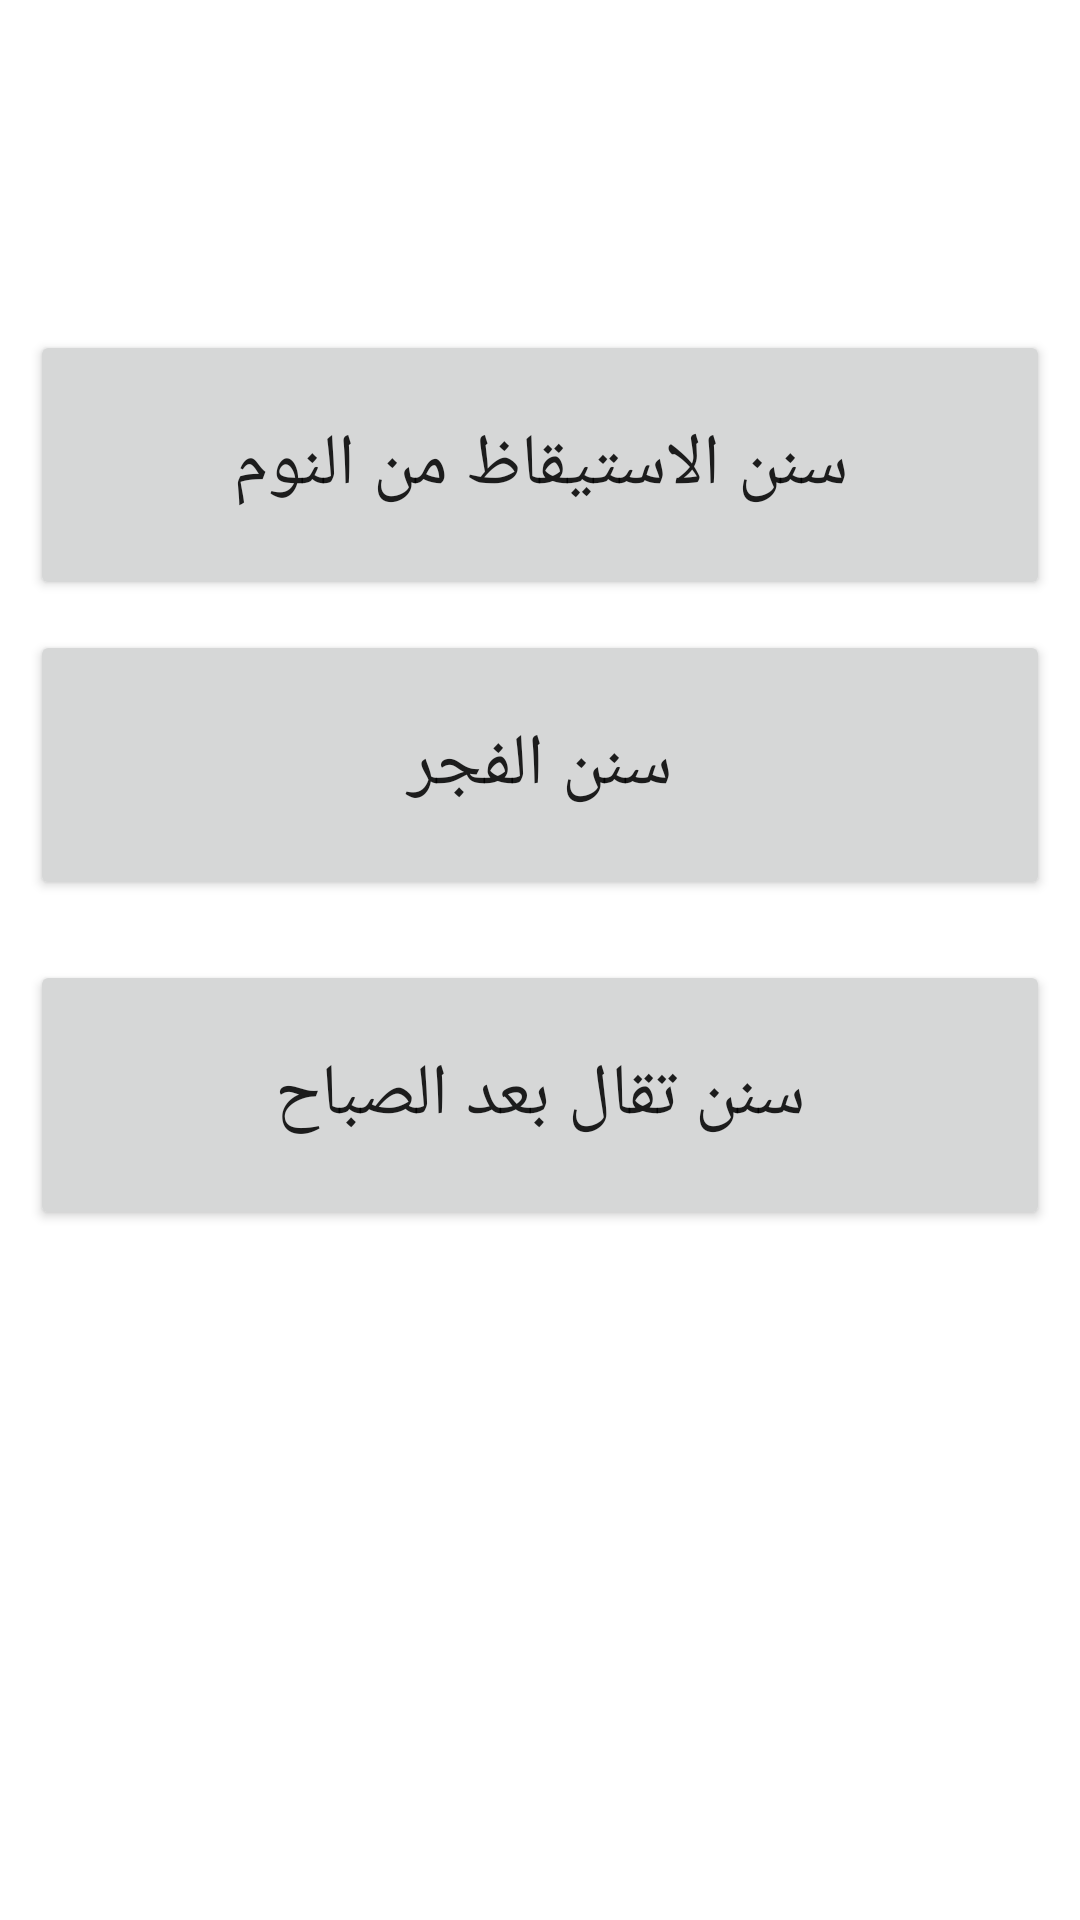

The Android layout XML behind this screen, and the referenced resources:
<!-- AndroidManifest.xml: application theme Theme.AzkarElmoslem -->
<!-- res/layout/activity_morning.xml -->
<?xml version="1.0" encoding="utf-8"?>
<LinearLayout xmlns:android="http://schemas.android.com/apk/res/android"
    xmlns:app="http://schemas.android.com/apk/res-auto"
    xmlns:tools="http://schemas.android.com/tools"
    android:layout_width="match_parent"
    android:layout_height="match_parent"
    android:orientation="vertical"
    tools:context=".morning">

    <Button
        android:id="@+id/moning1"
        android:layout_width="match_parent"
        android:layout_height="90dp"
        android:layout_marginStart="10dp"
        android:layout_marginLeft="10dp"
        android:layout_marginTop="110dp"
        android:layout_marginEnd="10dp"
        android:layout_marginRight="10dp"
        android:padding="10dp"
        android:text="سنن الاستيقاظ من النوم"
        android:textSize="24sp" />

    <Button
        android:id="@+id/morning2"
        android:layout_width="match_parent"
        android:layout_height="90dp"
        android:layout_margin="10dp"
        android:text="سنن الفجر"
        android:textSize="24sp" />

    <Button
        android:id="@+id/morning3"
        android:layout_width="match_parent"
        android:layout_height="90dp"
        android:layout_margin="10dp"
        android:text="سنن تقال بعد الصباح"
        android:textSize="24sp" />
</LinearLayout>
<!-- resources referenced by this layout -->
<resources>
  <style name="Theme.AzkarElmoslem" parent="Theme.MaterialComponents.DayNight.DarkActionBar">
          
          <item name="colorPrimary">@color/purple_500</item>
          <item name="colorPrimaryVariant">@color/purple_700</item>
          <item name="colorOnPrimary">@color/white</item>
          
          <item name="colorSecondary">@color/teal_200</item>
          <item name="colorSecondaryVariant">@color/teal_700</item>
          <item name="colorOnSecondary">@color/black</item>
          
          <item name="android:statusBarColor" tools:targetApi="l">?attr/colorPrimaryVariant</item>
          
      </style>
  <!-- not gathered from this repository: default colours our renderer supplied (Android Studio template values) -->
  <color name="purple_500">#FF6200EE</color>
  <color name="purple_700">#FF3700B3</color>
  <color name="teal_200">#FF03DAC5</color>
  <color name="teal_700">#FF018786</color>
  <color name="black">#FF000000</color>
  <color name="white">#FFFFFFFF</color>
</resources>
